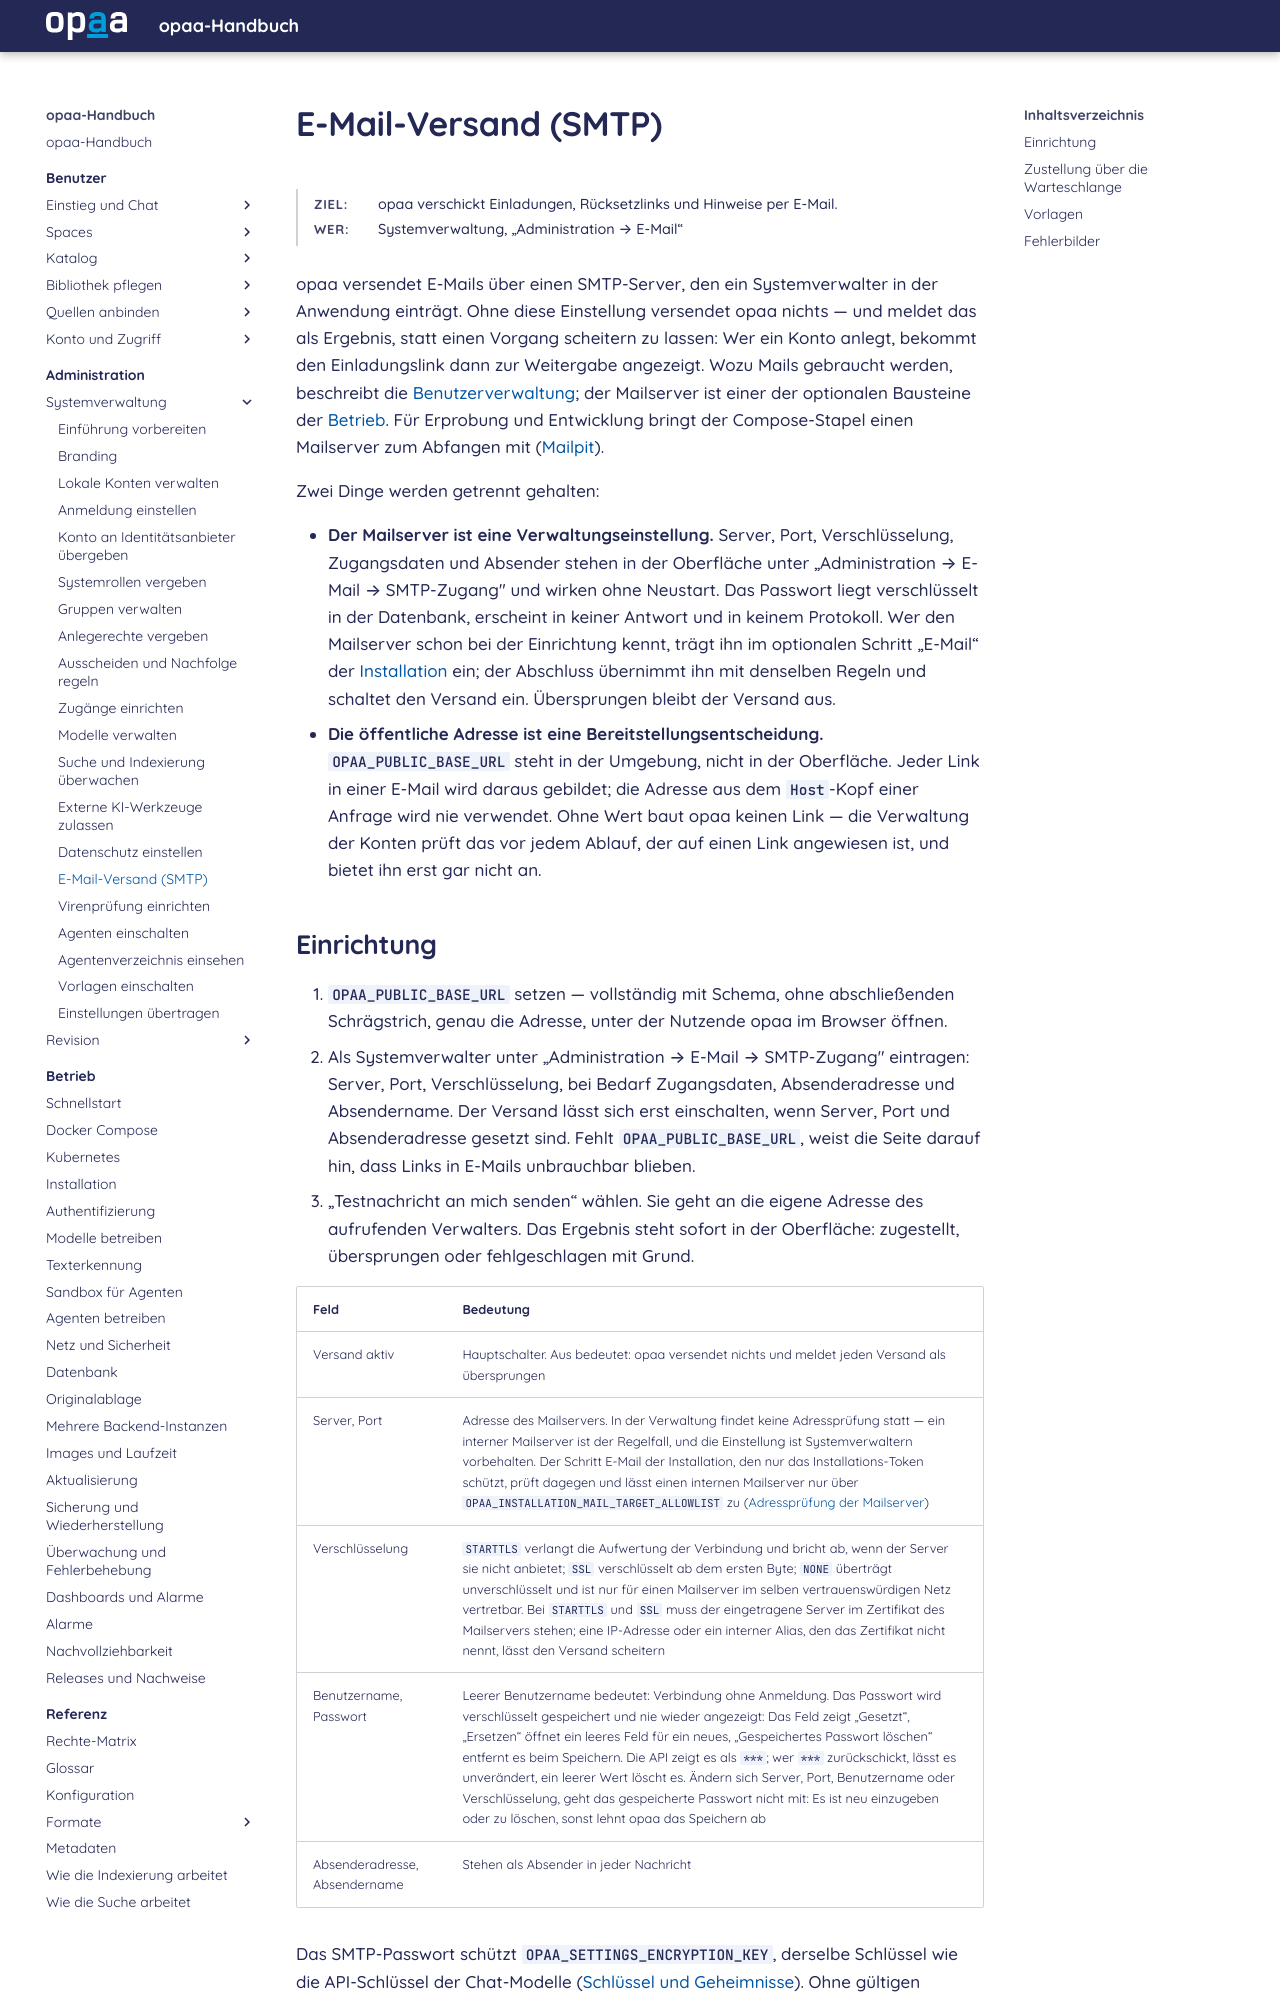

repository: criew/opaa · page: handbuch/administration/e-mail.html · generator: mkdocs

# E-Mail-Versand (SMTP)

**Ziel:** opaa verschickt Einladungen, Rücksetzlinks und Hinweise per E-Mail.
{: .kopf }

**Wer:** Systemverwaltung, „Administration → E-Mail“
{: .kopf }

opaa versendet E-Mails über einen SMTP-Server, den ein Systemverwalter in der Anwendung einträgt.
Ohne diese Einstellung versendet opaa nichts — und meldet das als Ergebnis, statt einen Vorgang
scheitern zu lassen: Wer ein Konto anlegt, bekommt den Einladungslink dann zur Weitergabe angezeigt.
Wozu Mails gebraucht werden, beschreibt die [Benutzerverwaltung](konten.md); der
Mailserver ist einer der optionalen Bausteine der [Betrieb](../betrieb/README.md). Für Erprobung und
Entwicklung bringt der Compose-Stapel einen Mailserver zum Abfangen mit
([Mailpit](../betrieb/docker-compose.md#mailpit-im-lokalen-stapel)).

Zwei Dinge werden getrennt gehalten:

- **Der Mailserver ist eine Verwaltungseinstellung.** Server, Port, Verschlüsselung, Zugangsdaten
  und Absender stehen in der Oberfläche unter „Administration → E-Mail → SMTP-Zugang" und wirken
  ohne Neustart. Das Passwort liegt verschlüsselt in der Datenbank, erscheint in keiner Antwort und
  in keinem Protokoll. Wer den Mailserver schon bei der Einrichtung kennt, trägt ihn im optionalen
  Schritt „E-Mail“ der [Installation](../betrieb/installation.md#schritte) ein; der Abschluss übernimmt
  ihn mit denselben Regeln und schaltet den Versand ein. Übersprungen bleibt der Versand aus.
- **Die öffentliche Adresse ist eine Bereitstellungsentscheidung.** `OPAA_PUBLIC_BASE_URL` steht in
  der Umgebung, nicht in der Oberfläche. Jeder Link in einer E-Mail wird daraus gebildet; die
  Adresse aus dem `Host`-Kopf einer Anfrage wird nie verwendet. Ohne Wert baut opaa keinen Link —
  die Verwaltung der Konten prüft das vor jedem Ablauf, der auf einen Link angewiesen ist, und
  bietet ihn erst gar nicht an.
